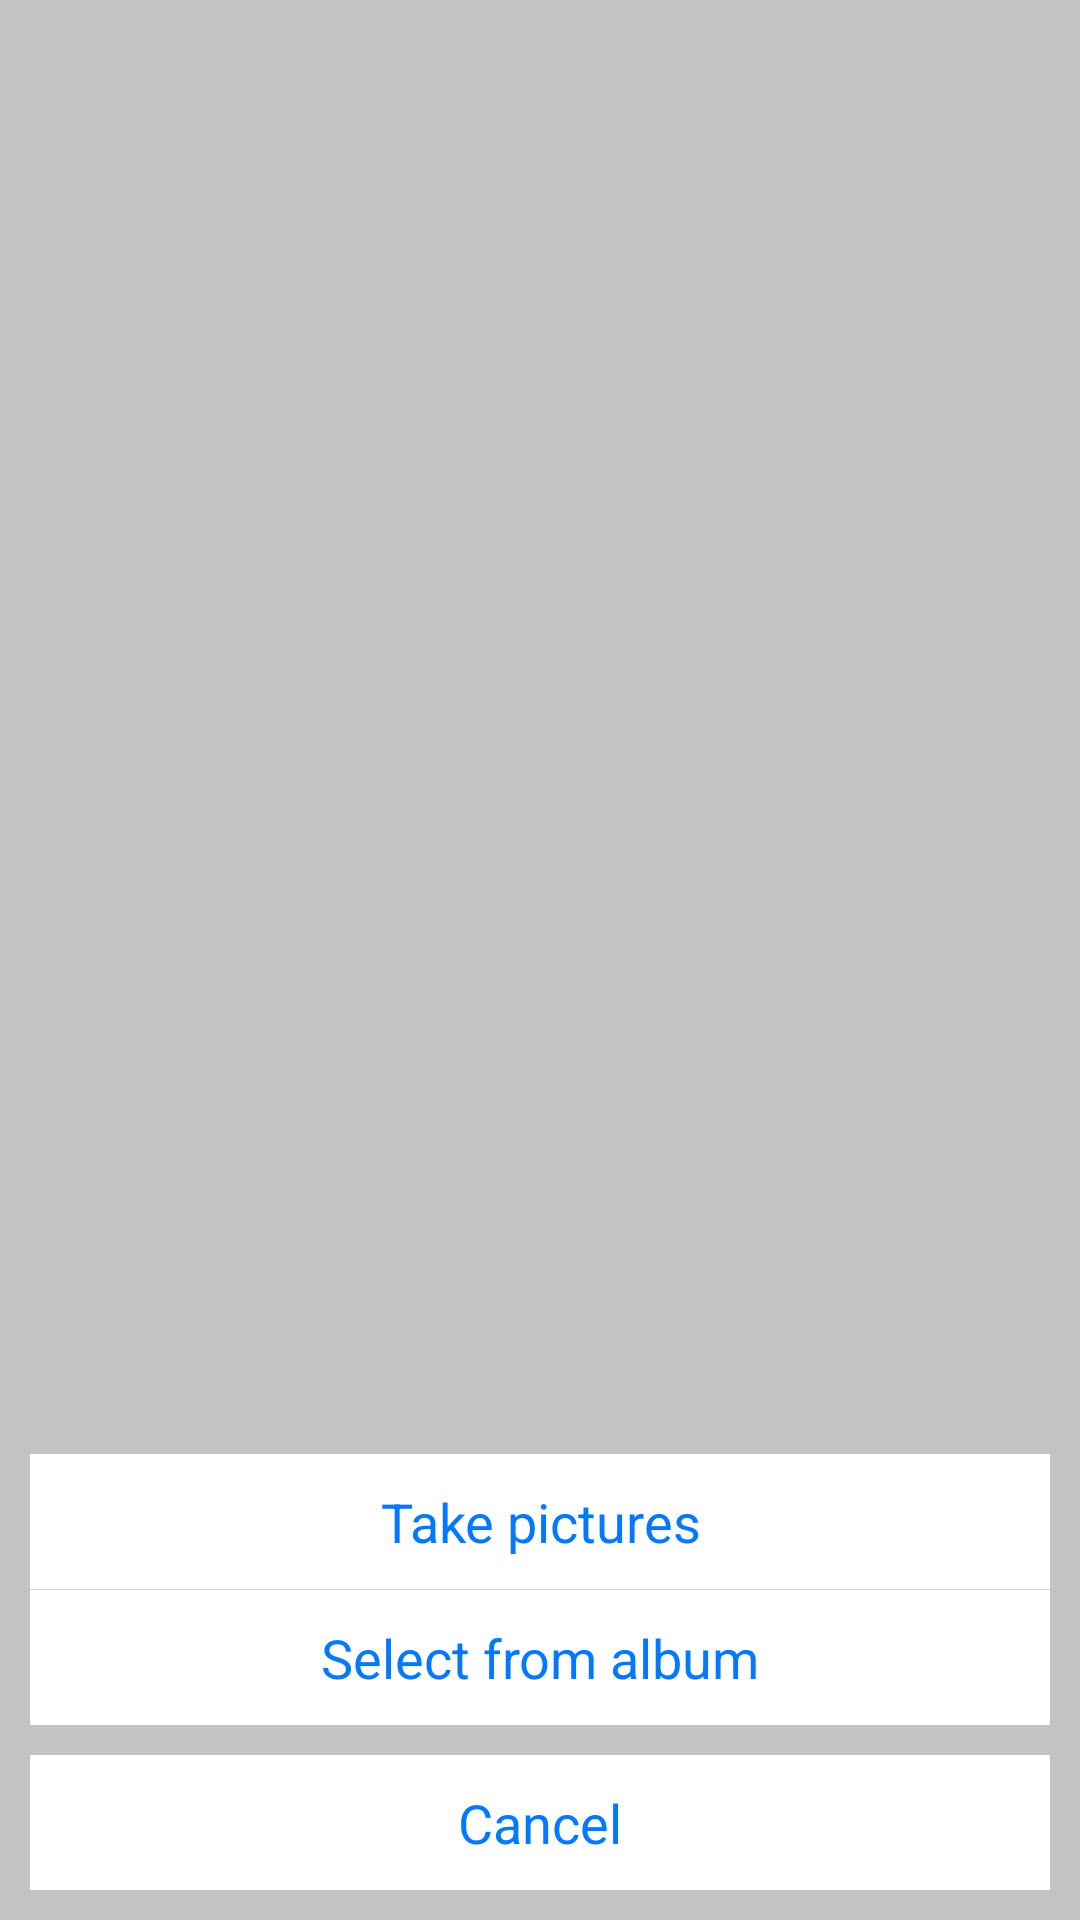

The Android layout XML behind this screen, and the referenced resources:
<!-- AndroidManifest.xml: application theme AppTheme -->
<!-- res/layout/photo_select.xml -->
<?xml version="1.0" encoding="utf-8"?>
<RelativeLayout xmlns:android="http://schemas.android.com/apk/res/android"
    android:layout_width="match_parent"
    android:layout_height="match_parent"
    android:background="#55555555">

    <TextView
        android:id="@+id/take_photo"
        android:layout_width="match_parent"
        android:layout_height="45dp"
        android:layout_above="@+id/line"
        android:layout_marginLeft="10dp"
        android:layout_marginRight="10dp"
        android:background="@color/white"
        android:gravity="center"
        android:text="Take pictures"
        android:textColor="#0479FE"
        android:textSize="18sp" />

    <TextView
        android:id="@+id/line"
        android:layout_width="match_parent"
        android:layout_above="@+id/from_albums"
        android:layout_height="0.1dp"
        android:layout_marginLeft="10dp"
        android:layout_marginRight="10dp"
        android:background="#D9D8D3" />

    <TextView
        android:id="@+id/from_albums"
        android:layout_width="match_parent"
        android:layout_height="45dp"
        android:layout_above="@+id/cancel"
        android:layout_marginLeft="10dp"
        android:layout_marginRight="10dp"
        android:background="@color/white"
        android:gravity="center"
        android:text="Select from album"
        android:textColor="#0479FE"
        android:textSize="18sp" />

    <LinearLayout
        android:id="@+id/cancel"
        android:layout_width="match_parent"
        android:layout_height="45dp"
        android:layout_alignParentBottom="true"
        android:layout_margin="10dp"
        android:background="@color/white">

        <TextView
            android:layout_width="match_parent"
            android:layout_height="match_parent"
            android:gravity="center"
            android:text="Cancel"
            android:textColor="#0479FE"
            android:textSize="18sp" />
    </LinearLayout>

</RelativeLayout>
<!-- resources referenced by this layout -->
<resources>
  <color name="white">#ffffff</color>
  <style name="AppTheme" parent="Theme.AppCompat.Light.DarkActionBar">
          <item name="colorPrimary">#3CB371</item>
          <item name="colorPrimaryDark">#3CB371</item>
          <item name="colorAccent">#3CB371</item>
          <item name="android:windowDisablePreview">true</item>
      </style>
</resources>
